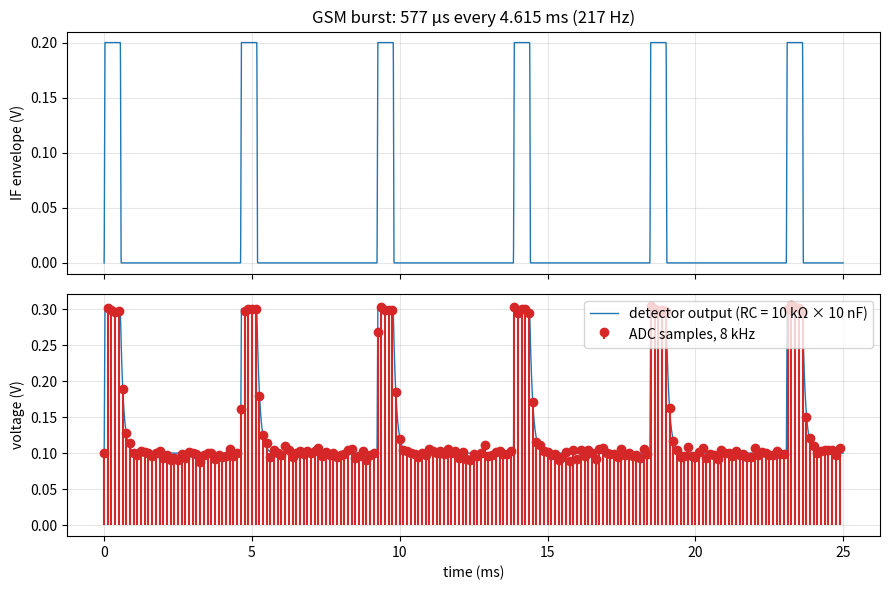
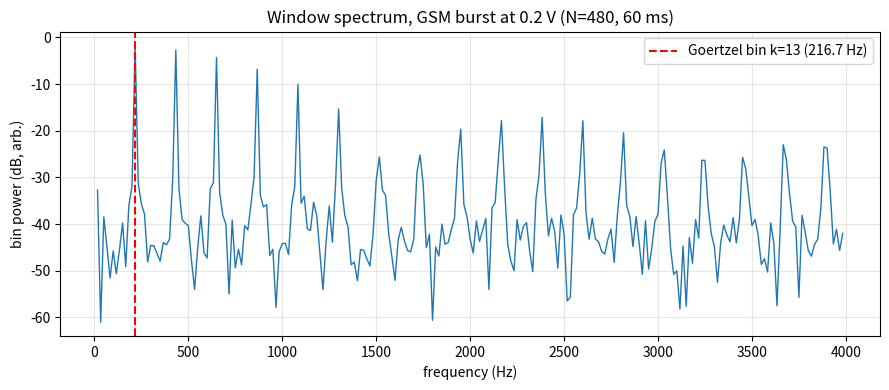
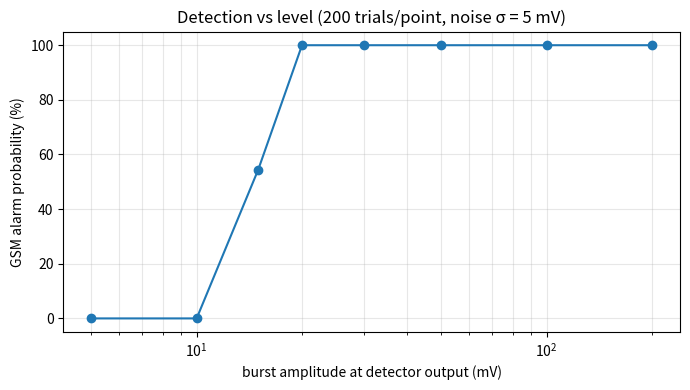

The matplotlib source for these figures, in order:
import numpy as np
import matplotlib
matplotlib.use("Agg")
import matplotlib.pyplot as plt

FS_SIM = 200e3
FS_ADC = 8e3
F_FRAME = 1 / 4.615e-3
T_FRAME = 4.615e-3
T_BURST = 0.577e-3
T_RISE = 28e-6
R = 10e3
C = 10e-9
TAU = R * C
N = 480
K = round(N * F_FRAME / FS_ADC)
SIGMA = 0.005
BASE = 0.100
LEVEL_THR = 0.002
FRAC_THR = 0.08


def burst_envelope(t, amp, slots=1, seed_phase=0.0):
    x = np.zeros_like(t)
    tt = (t + seed_phase) % T_FRAME
    slot = T_FRAME / 8
    for s in range(slots):
        t0 = s * slot
        on = (tt >= t0) & (tt < t0 + T_BURST)
        x[on] = amp
        rise = (tt >= t0) & (tt < t0 + T_RISE)
        x[rise] = amp * 0.5 * (1 - np.cos(np.pi * (tt[rise] - t0) / T_RISE))
        fall = (tt >= t0 + T_BURST - T_RISE) & (tt < t0 + T_BURST)
        x[fall] = amp * 0.5 * (1 + np.cos(np.pi * (tt[fall] - (t0 + T_BURST - T_RISE)) / T_RISE))
    return x


def peak_detector(x, fs, tau):
    a = np.exp(-1 / (fs * tau))
    y = np.empty_like(x)
    prev = 0.0
    for i, v in enumerate(x):
        prev = v if v > prev * a else prev * a
        y[i] = prev
    return y


def adc_sample(y, rng, phase_s):
    step = int(round(FS_SIM / FS_ADC))
    off = int(phase_s * FS_SIM) % step
    s = y[off::step][:N]
    s = s + BASE + rng.normal(0, SIGMA, s.size)
    return np.clip(s, 0, 3.3)


def goertzel_power(x, k):
    n = len(x)
    w = 2 * np.pi * k / n
    c = 2 * np.cos(w)
    s1 = s2 = 0.0
    for v in x:
        s0 = v + c * s1 - s2
        s2 = s1
        s1 = s0
    return s1 * s1 + s2 * s2 - c * s1 * s2


def classify(win):
    level = np.mean(win) - BASE
    ac = win - np.mean(win)
    p_tot = np.sum(ac * ac)
    p_k = goertzel_power(ac, K)
    frac = (2 * p_k / len(win)) / (p_tot / 1.0) if p_tot > 0 else 0.0
    level_ok = level > LEVEL_THR
    gsm_ok = frac > FRAC_THR
    if level_ok and gsm_ok:
        return 2, level, frac
    if level_ok:
        return 1, level, frac
    return 0, level, frac


def make_window(kind, amp, rng):
    dur = N / FS_ADC + 0.01
    t = np.arange(int(dur * FS_SIM)) / FS_SIM
    ph = rng.uniform(0, T_FRAME)
    if kind == "gsm1":
        x = burst_envelope(t, amp, 1, ph)
    elif kind == "gsm2":
        x = burst_envelope(t, amp, 2, ph)
    elif kind == "cw":
        x = np.full_like(t, amp * 0.125)
    elif kind == "lte":
        x = amp * 0.125 * (1 + 0.15 * rng.standard_normal(t.size // 20).repeat(20)[: t.size])
        x = np.clip(x, 0, None)
    elif kind == "mains":
        x = amp * 0.125 * (1 + 0.5 * np.sin(2 * np.pi * 50 * t + ph))
    else:
        x = np.zeros_like(t)
    y = peak_detector(x, FS_SIM, TAU) if kind in ("gsm1", "gsm2") else x
    return adc_sample(y, rng, rng.uniform(0, 1 / FS_ADC)), t, x, y


def run_sim():
    rng = np.random.default_rng(7)

    # Fig 1: waveform chain
    t = np.arange(int(0.025 * FS_SIM)) / FS_SIM
    x = burst_envelope(t, 0.2, 1, 0.0)
    y = peak_detector(x, FS_SIM, TAU)
    step = int(FS_SIM / FS_ADC)
    ts = t[::step]
    ys = y[::step] + BASE + rng.normal(0, SIGMA, ts.size)
    fig, ax = plt.subplots(2, 1, figsize=(9, 6), sharex=True)
    ax[0].plot(t * 1e3, x, lw=1)
    ax[0].set_ylabel("IF envelope (V)")
    ax[0].set_title("GSM burst: 577 \u00b5s every 4.615 ms (217 Hz)")
    ax[1].plot(t * 1e3, y + BASE, lw=1, label="detector output (RC = 10 k\u03a9 \u00d7 10 nF)")
    ax[1].stem(ts * 1e3, ys, linefmt="C3-", markerfmt="C3o", basefmt=" ", label="ADC samples, 8 kHz")
    ax[1].set_xlabel("time (ms)")
    ax[1].set_ylabel("voltage (V)")
    ax[1].legend(loc="upper right")
    for a in ax:
        a.grid(alpha=0.3)
    plt.tight_layout()
    plt.savefig("fig10_1_envelope_and_sampling.png", dpi=150)
    plt.close()

    # Fig 2: spectrum of one window (Goertzel bins)
    win, *_ = make_window("gsm1", 0.2, rng)
    ac = win - win.mean()
    bins = np.arange(1, N // 2)
    pw = np.array([goertzel_power(ac, k) for k in bins]) * 2 / N
    fk = bins * FS_ADC / N
    plt.figure(figsize=(9, 4))
    plt.plot(fk, 10 * np.log10(pw + 1e-18), lw=1)
    plt.axvline(K * FS_ADC / N, color="r", ls="--", label=f"Goertzel bin k={K} ({K*FS_ADC/N:.1f} Hz)")
    plt.xlabel("frequency (Hz)")
    plt.ylabel("bin power (dB, arb.)")
    plt.title("Window spectrum, GSM burst at 0.2 V (N=480, 60 ms)")
    plt.legend()
    plt.grid(alpha=0.3)
    plt.tight_layout()
    plt.savefig("fig10_2_goertzel_spectrum.png", dpi=150)
    plt.close()

    # Table: scenario results
    TR = 200
    scen = [("GSM, 1 slot, 0.20 V", "gsm1", 0.20), ("GSM, 2 slots, 0.20 V", "gsm2", 0.20),
            ("GSM, 1 slot, 0.05 V", "gsm1", 0.05), ("Continuous carrier (CW)", "cw", 0.20),
            ("LTE-like noisy envelope", "lte", 0.20), ("50 Hz mains-like AM", "mains", 0.20),
            ("No signal", "none", 0.0)]
    rows = []
    for name, kind, amp in scen:
        cnt = [0, 0, 0]
        lv, fr = [], []
        for _ in range(TR):
            w, *_ = make_window(kind, amp, rng)
            c, l, f = classify(w)
            cnt[c] += 1
            lv.append(l)
            fr.append(f)
        rows.append((name, np.mean(lv) * 1e3, np.mean(fr), cnt[0] / TR * 100, cnt[1] / TR * 100, cnt[2] / TR * 100))

    with open("task10_results.md", "w") as f:
        f.write("| Scenario | Mean level (mV) | 217 Hz fraction | No alarm (%) | Level only (%) | GSM alarm (%) |\n|---|---|---|---|---|---|\n")
        for r in rows:
            f.write(f"| {r[0]} | {r[1]:.1f} | {r[2]:.3f} | {r[3]:.0f} | {r[4]:.0f} | {r[5]:.0f} |\n")
    print(open("task10_results.md").read())

    # Fig 3: detection probability vs amplitude
    amps = np.array([0.005, 0.01, 0.015, 0.02, 0.03, 0.05, 0.1, 0.2])
    pd = []
    for a in amps:
        ok = 0
        for _ in range(TR):
            w, *_ = make_window("gsm1", a, rng)
            ok += classify(w)[0] == 2
        pd.append(ok / TR * 100)
    plt.figure(figsize=(7, 4))
    plt.semilogx(amps * 1e3, pd, "o-")
    plt.xlabel("burst amplitude at detector output (mV)")
    plt.ylabel("GSM alarm probability (%)")
    plt.title(f"Detection vs level ({TR} trials/point, noise \u03c3 = {SIGMA*1e3:.0f} mV)")
    plt.grid(alpha=0.3, which="both")
    plt.tight_layout()
    plt.savefig("fig10_3_detection_vs_level.png", dpi=150)
    plt.close()
    print("amp_mV", (amps * 1e3).tolist())
    print("Pd_%", pd)
    print("K", K, "bin freq", K * FS_ADC / N)

    # false alarm over many noise-only and CW windows
    fa = sum(classify(make_window("none", 0, rng)[0])[0] == 2 for _ in range(1000))
    fc = sum(classify(make_window("cw", 0.2, rng)[0])[0] == 2 for _ in range(1000))
    print("false GSM alarms: noise", fa, "/1000, CW", fc, "/1000")

    # dump a test vector for host C test
    w, *_ = make_window("gsm1", 0.2, np.random.default_rng(1))
    np.savetxt("vec_gsm.csv", np.round(w / 3.3 * 4095).astype(int), fmt="%d")
    w, *_ = make_window("cw", 0.2, np.random.default_rng(2))
    np.savetxt("vec_cw.csv", np.round(w / 3.3 * 4095).astype(int), fmt="%d")


def load_envelope_csv(path):
    ts, vs = [], []
    import re
    for line in open(path):
        tok = [t for t in re.split(r"[,;\s]+", line.strip()) if t]
        if len(tok) < 2:
            continue
        try:
            t0, v0 = float(tok[0]), float(tok[1])
        except ValueError:
            continue
        ts.append(t0)
        vs.append(v0)
    return np.array(ts), np.array(vs)


def run_csv(path, skip, idle_path, noise_mv, gain, trials):
    t, v = load_envelope_csv(path)
    keep = t >= t[0] + skip
    t, v = t[keep] - t[keep][0], v[keep]
    dur = t[-1]
    if idle_path:
        _, vi = load_envelope_csv(idle_path)
        base = float(np.median(vi))
    else:
        base = float(np.median(v))
    v = base + gain * (v - base)
    rng = np.random.default_rng(3)
    win_t = N / FS_ADC
    direct = dur >= win_t + 1e-3
    print(f"file: {path}")
    print(f"capture: {len(t)} points, {dur*1e3:.3f} ms, step {np.median(np.diff(t))*1e9:.1f} ns")
    print(f"baseline (median{' of idle file' if idle_path else ' of capture'}): {base*1e3:.3f} mV, gain applied: {gain}")
    print(f"noise added at ADC: sigma = {noise_mv} mV")
    print("mode:", "direct window" if direct else f"capture wrapped every {T_FRAME*1e3:.3f} ms (needs at least one full frame)")
    if not direct and dur < T_FRAME:
        raise SystemExit(f"capture is {dur*1e3:.2f} ms, shorter than one GSM frame (4.615 ms): re-export a longer run")
    counts = [0, 0, 0]
    lv, fr = [], []
    for _ in range(trials):
        phase = rng.uniform(0, 1 / FS_ADC)
        ts = phase + np.arange(N) / FS_ADC
        if direct:
            ts = ts + rng.uniform(0, max(dur - win_t - 1e-3, 0))
            y = np.interp(ts, t, v)
        else:
            y = np.interp(ts % T_FRAME, t, v)
        y = y + rng.normal(0, noise_mv * 1e-3, N)
        y = np.clip(y, 0, 3.3)
        c, l, f = classify_with_base(y, base)
        counts[c] += 1
        lv.append(l)
        fr.append(f)
    print(f"mean level above baseline: {np.mean(lv)*1e3:.3f} mV   level threshold: {LEVEL_THR*1e3:.1f} mV")
    print(f"mean 217 Hz fraction: {np.mean(fr):.3f}   threshold: {FRAC_THR}")
    print(f"result over {trials} random sampling phases: none {counts[0]/trials*100:.0f}%, level-only {counts[1]/trials*100:.0f}%, GSM {counts[2]/trials*100:.0f}%")


def classify_with_base(win, base):
    level = np.mean(win) - base
    ac = win - np.mean(win)
    p_tot = np.sum(ac * ac)
    p_k = goertzel_power(ac, K)
    frac = (2 * p_k / len(win)) / p_tot if p_tot > 0 else 0.0
    if level > LEVEL_THR and frac > FRAC_THR:
        return 2, level, frac
    if level > LEVEL_THR:
        return 1, level, frac
    return 0, level, frac


if __name__ == "__main__":
    import argparse
    ap = argparse.ArgumentParser()
    ap.add_argument("envelope_csv", nargs="?")
    ap.add_argument("--idle")
    ap.add_argument("--skip", type=float, default=0.0)
    ap.add_argument("--noise-mv", type=float, default=0.0)
    ap.add_argument("--gain", type=float, default=1.0)
    ap.add_argument("--trials", type=int, default=200)
    a = ap.parse_args()
    if a.envelope_csv:
        run_csv(a.envelope_csv, a.skip, a.idle, a.noise_mv, a.gain, a.trials)
    else:
        run_sim()
